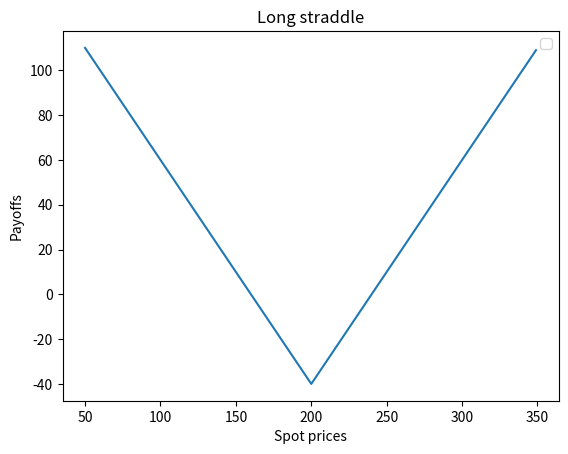

Python code for this plot:
import matplotlib.pyplot as plt

class long_straddle:
    def __init__(self):
        self.set_call=200 #buy
        self.set_put=200#buy
        self.set_call_premium=30
        self.set_put_premium=10
        self.payoffs = []
        
    
    def payoff(self):
        net_premium = -self.set_put_premium-self.set_call_premium
        self.spread = self.set_put-self.set_call
        for spot_price in range(50,350):
            self.payoffs.append(net_premium + max(self.set_put-spot_price,0) + max(spot_price-self.set_call,0))
    
    def plotting(self):
        x = list(range(50,350))
        y = self.payoffs
        plt.legend()
        plt.plot(x,y,label = "Payoffs")
        plt.xlabel("Spot prices")
        plt.ylabel("Payoffs")
        plt.title("Long straddle")
        plt.show()


obj = long_straddle()
obj.payoff()
obj.plotting()
